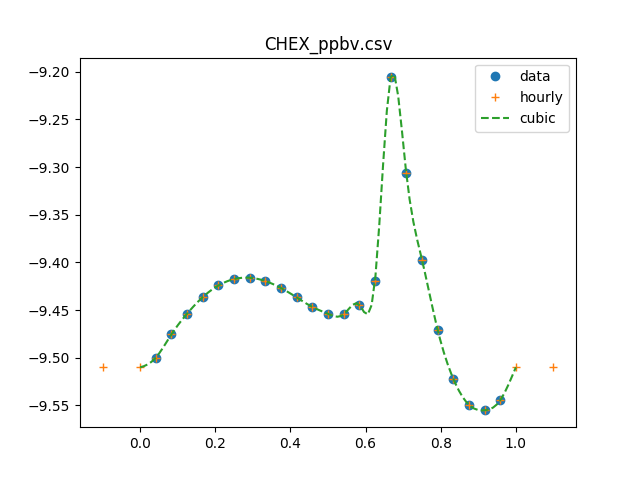

The file beside this chart, header and first rows:
0, 2.98988806016e-10
1, 3.16293500005e-10
2, 3.34595757279e-10
3, 3.51744023706e-10
4, 3.66096772401e-10
5, 3.76522503723e-10
6, 3.82399745282e-10
7, 3.83617051932e-10
8, 3.80573005775e-10
9, 3.74176216161e-10
10, 3.65845319684e-10
11, 3.57508980187e-10
12, 3.51605888761e-10
13, 3.51084763741e-10
14, 3.5940435071e-10
15, 3.805334225e-10
16, 6.22959019786e-10
17, 4.93623989085e-10
18, 4.0085993562e-10
19, 3.38435087282e-10
20, 3.00627699212e-10
21, 2.82226053793e-10
22, 2.7852846066e-10
23, 2.85343256693e-10
